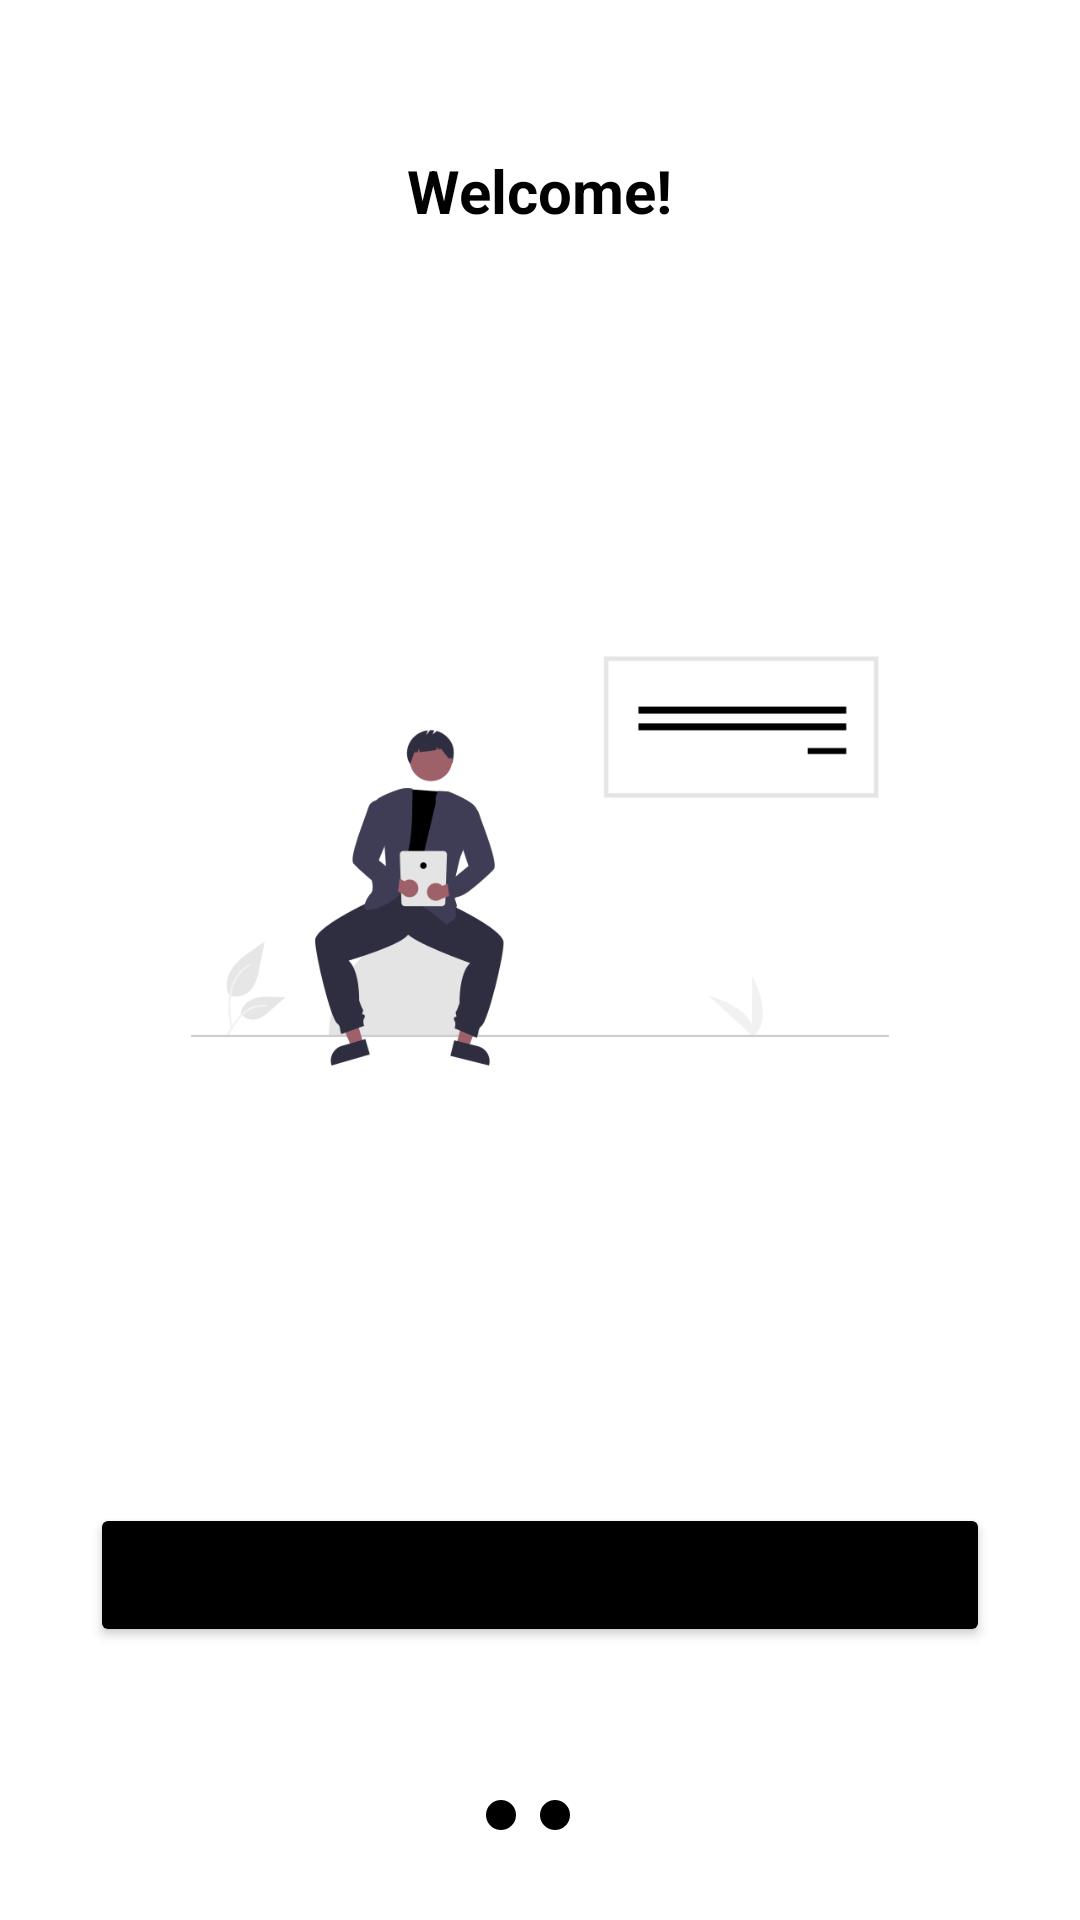

This screen was rendered from an Android layout file. Write that file and the resources it references.
<!-- AndroidManifest.xml: application theme Theme.DiaryAppWithLogin_10120207 -->
<!-- res/layout/view_pager_screen.xml -->
<?xml version="1.0" encoding="utf-8"?>
<RelativeLayout xmlns:android="http://schemas.android.com/apk/res/android"
    xmlns:app="http://schemas.android.com/apk/res-auto"
    android:layout_width="match_parent"
    android:layout_height="match_parent"
    android:orientation="vertical"
    android:layout_gravity="center">

    <TextView
        android:id="@+id/judul"
        android:layout_width="wrap_content"
        android:layout_height="wrap_content"
        android:layout_marginTop="50dp"
        android:layout_centerHorizontal="true"
        android:text="Welcome!"
        android:textColor="@color/black"
        android:textStyle="bold"
        android:textSize="20dp"
        />

    <ImageView
        android:layout_below="@+id/judul"
        android:id="@+id/logo"
        android:layout_marginTop="60dp"
        android:layout_width="300dp"
        android:layout_height="300dp"
        android:layout_centerHorizontal="true"
        android:src="@drawable/gambar_viewpager"/>

    <TextView
        android:layout_below="@+id/logo"
        android:id="@+id/deskripsi"
        android:layout_width="wrap_content"
        android:layout_height="wrap_content"
        android:layout_centerHorizontal="true"
        android:layout_marginHorizontal="20dp"
        android:gravity="center"/>

    <Button
        android:layout_below="@+id/deskripsi"
        android:id="@+id/btn_selesai"
        android:layout_marginTop="45dp"
        android:layout_width="match_parent"
        android:layout_height="wrap_content"
        android:layout_marginHorizontal="30sp"
        android:backgroundTint="@color/black"
        android:onClick="onClick"
        android:text="Get Started" />


    <LinearLayout
        android:layout_alignParentBottom="true"
        android:layout_marginBottom="30dp"
        android:layout_width="match_parent"
        android:layout_height="wrap_content"
        android:gravity="center_horizontal"
        android:orientation="horizontal">

        <ImageView
            android:id="@+id/dot1"

            android:layout_width="10dp"
            android:layout_height="10dp"
            android:layout_marginTop="230dp"
            android:layout_marginEnd="8dp"
            app:srcCompat="@drawable/dot_select"/>

        <ImageView
            android:id="@+id/dot2"
            android:layout_width="10dp"
            android:layout_height="10dp"
            android:layout_marginTop="230dp"
            android:layout_marginEnd="8dp"
            app:srcCompat="@drawable/dot_select" />

    </LinearLayout>


</RelativeLayout>
<!-- resources referenced by this layout -->
<resources>
  <color name="black">#FF000000</color>
  <!-- drawable dot_select (drawable) -->
  <selector xmlns:android="http://schemas.android.com/apk/res/android">
  
      <item>
          <shape android:shape="oval">
              <solid android:color="@color/black"></solid>
              <size android:width="20dp" android:height="20dp"></size>
          </shape>
      </item>
  
  </selector>
  <!-- drawable gambar_viewpager: png bitmap (drawable, 22992 bytes) -->
  <style name="Theme.DiaryAppWithLogin_10120207" parent="Theme.MaterialComponents.DayNight.NoActionBar">
          
          <item name="colorPrimary">@color/black</item>
          <item name="colorPrimaryVariant">@color/black</item>
          <item name="colorOnPrimary">@color/white</item>
          
          <item name="colorSecondary">@color/teal_200</item>
          <item name="colorSecondaryVariant">@color/teal_700</item>
          <item name="colorOnSecondary">@color/black</item>
          
          <item name="android:statusBarColor">?attr/colorPrimaryVariant</item>
          
      </style>
  <color name="white">#FFFFFFFF</color>
  <color name="teal_200">#FF03DAC5</color>
  <color name="teal_700">#FF018786</color>
</resources>
